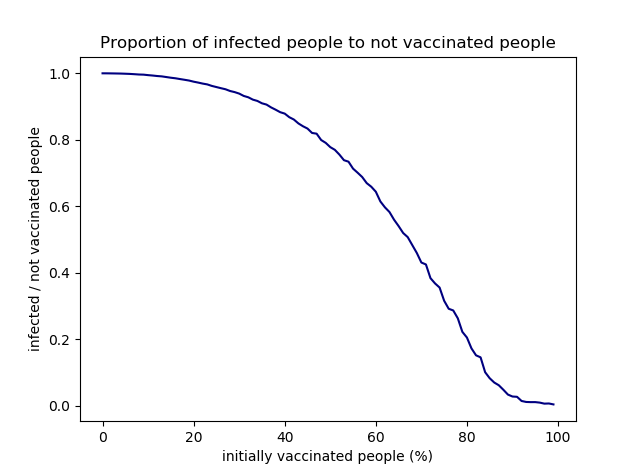

Source data for this figure (header and first rows):
infected / not vaccinated people depende…
initially vaccinated people (%), infected / not vaccinated people
0, 0.9996
1, 0.9995
2, 0.9993
3, 0.9991
4, 0.9988
5, 0.9983
6, 0.9978
7, 0.9969
8, 0.996
9, 0.9956
10, 0.9941
11, 0.9929
12, 0.9914
13, 0.9904
14, 0.9883
15, 0.9863
16, 0.9846
17, 0.9823
18, 0.9801
19, 0.9778
20, 0.9744
21, 0.9717
22, 0.9686
23, 0.9662
24, 0.9617
25, 0.9582
26, 0.9548
27, 0.9516
28, 0.9464
29, 0.9431
30, 0.9386
31, 0.9315
32, 0.9275
33, 0.9205
34, 0.9165
35, 0.9094
36, 0.9056
37, 0.8971
38, 0.8902
39, 0.8827
40, 0.8784
41, 0.8676
42, 0.8607
43, 0.849
44, 0.8404
45, 0.8335
46, 0.8203
47, 0.8181
48, 0.799
49, 0.7904
50, 0.7776
51, 0.7695
52, 0.7553
53, 0.7384
54, 0.7339
55, 0.713
56, 0.7008
57, 0.6879
58, 0.6694
... 41 more rows
